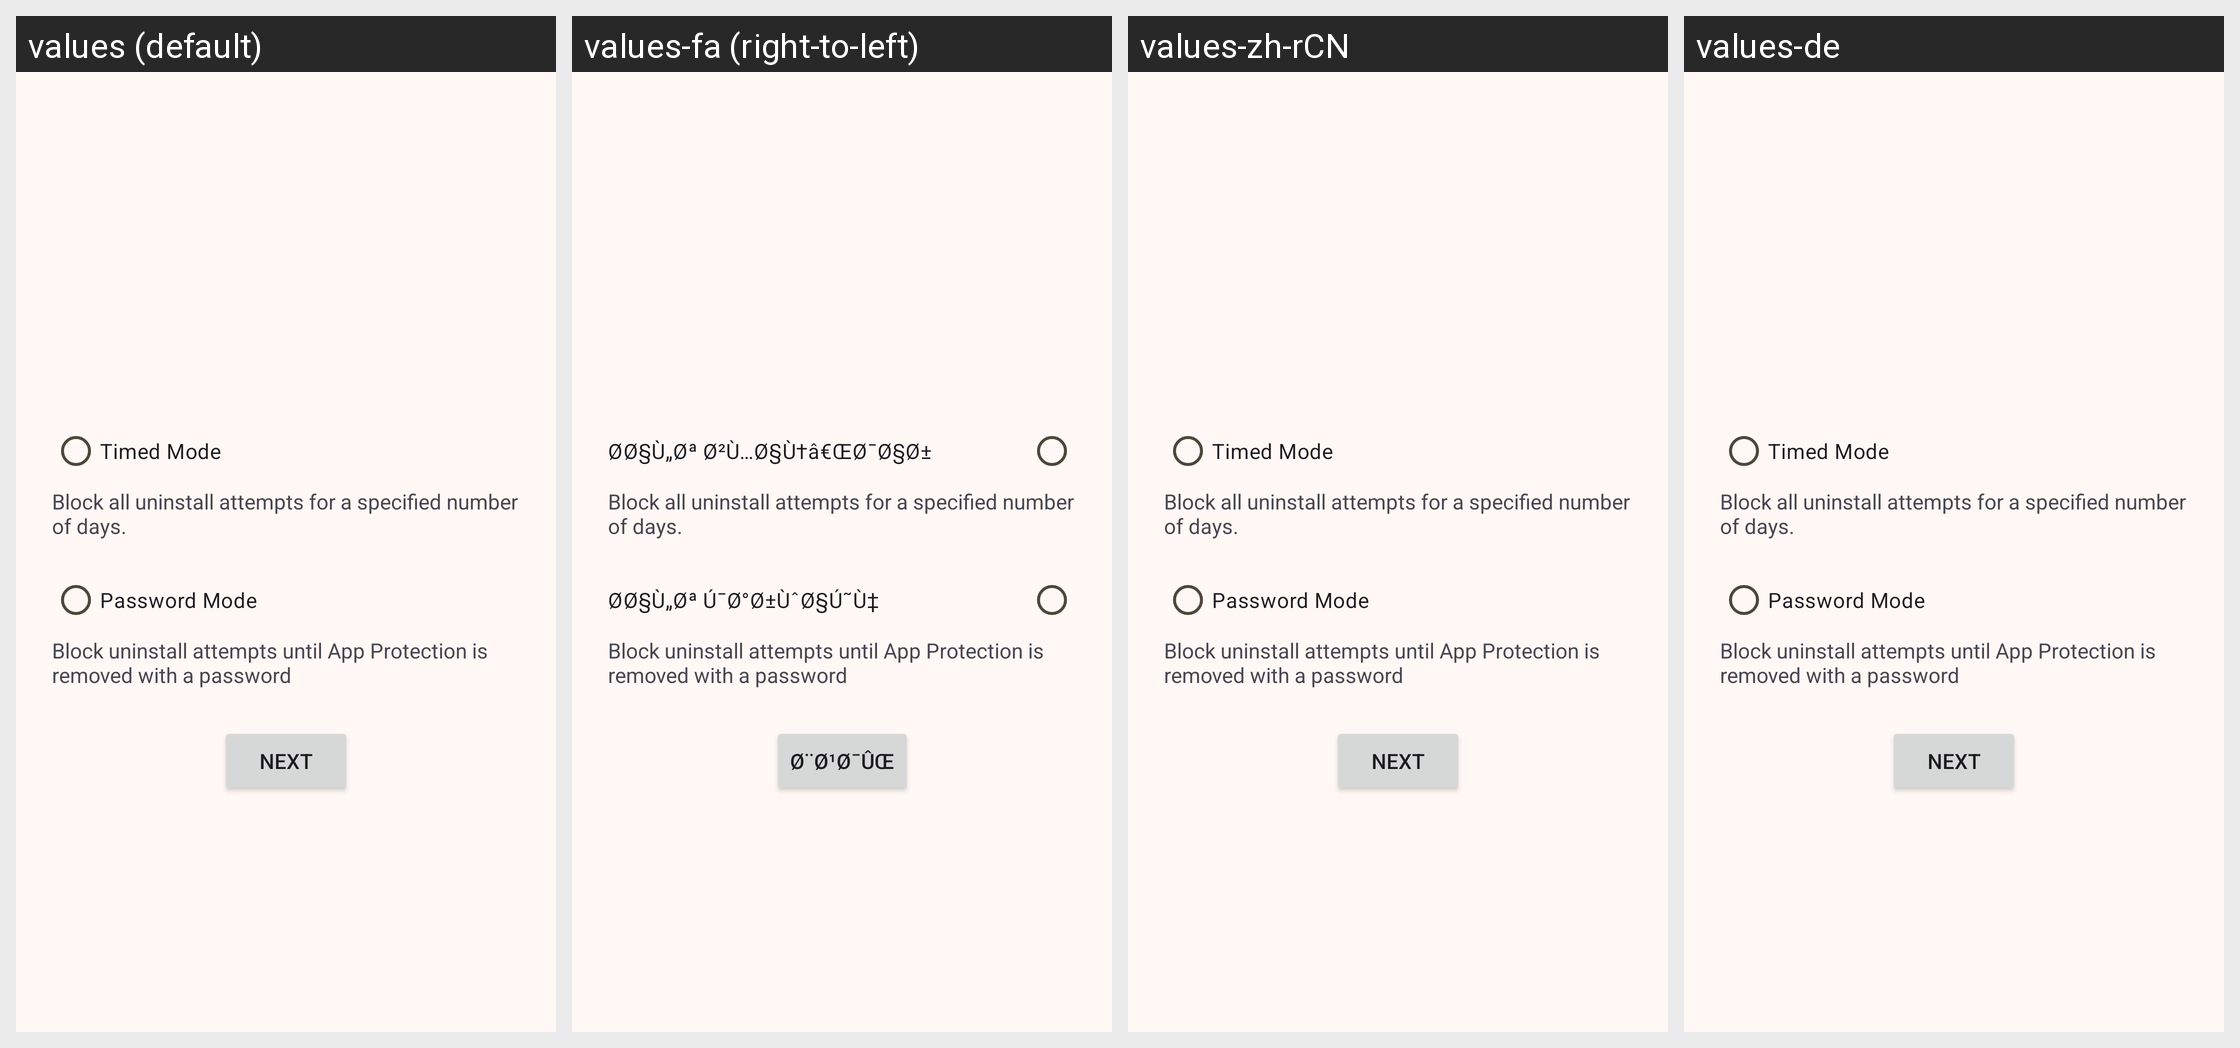

Here is an Android app screen in its default locale and in the app's own translations. Write out the translated-string differences for the strings that appear on this screen.
Android screen res/layout/fragment_chose_anti_uninstall_mode.xml rendered under 4 locales, left to right: values (default), values-fa (right-to-left), values-zh-rCN, values-de. Device: Nexus 5 (rendered at 1080×1920; each locale shown at half size, 540×960, under a caption strip naming it); theme Theme.AmnShield.
Other locales in the repository, not shown: values-ar, values-es, values-fr, values-hi, values-ps, values-pt-rBR, values-tr, values-ur.
Strings drawn on this screen, with the default value and each locale's value (text and hints the layout hard-codes, and strings that could not be matched under every locale, appear in the picture but are not listed):

timed_mode
  values: Timed Mode
  values-fa: Ø­Ø§Ù„Øª Ø²Ù…Ø§Ù†â€ŒØ¯Ø§Ø±
  values-zh-rCN: Timed Mode
  values-de: Timed Mode

block_all_uninstall_attempts_for_a_set_amount_of_days
  values: Block all uninstall attempts for a specified number of days.
  values-fa: Block all uninstall attempts for a specified number of days.
  values-zh-rCN: Block all uninstall attempts for a specified number of days.
  values-de: Block all uninstall attempts for a specified number of days.

password_mode
  values: Password Mode
  values-fa: Ø­Ø§Ù„Øª Ú¯Ø°Ø±ÙˆØ§Ú˜Ù‡
  values-zh-rCN: Password Mode
  values-de: Password Mode

block_all_uninstall_attempts_until_you_remove_anti_uninstall_with_a_password
  values: Block uninstall attempts until App Protection is removed with a password
  values-fa: Block uninstall attempts until App Protection is removed with a password
  values-zh-rCN: Block uninstall attempts until App Protection is removed with a password
  values-de: Block uninstall attempts until App Protection is removed with a password

next
  values: Next
  values-fa: Ø¨Ø¹Ø¯ÛŒ
  values-zh-rCN: Next
  values-de: Next
